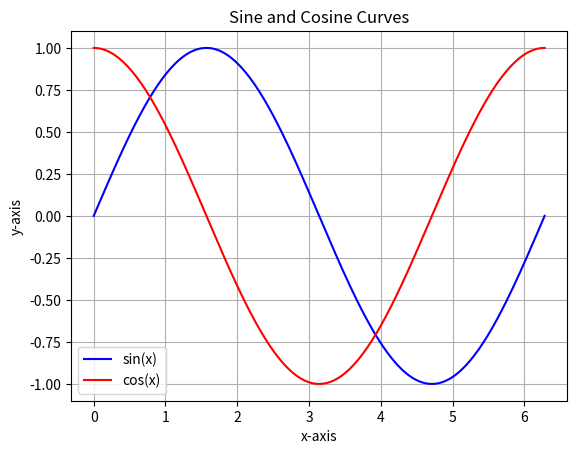

Reproduce this figure in Python.
import matplotlib.pyplot as plt
import numpy as np

N = 200

x = np.linspace(0,2*np.pi,N)
y1 = np.sin(x)
y2 = np.cos(x)

plt.plot(x,y1,label="sin(x)",color="blue")
plt.plot(x,y2,label="cos(x)",color="red")

plt.title("Sine and Cosine Curves")
plt.xlabel("x-axis")
plt.ylabel("y-axis")
plt.grid(True)
plt.legend()
plt.show()

